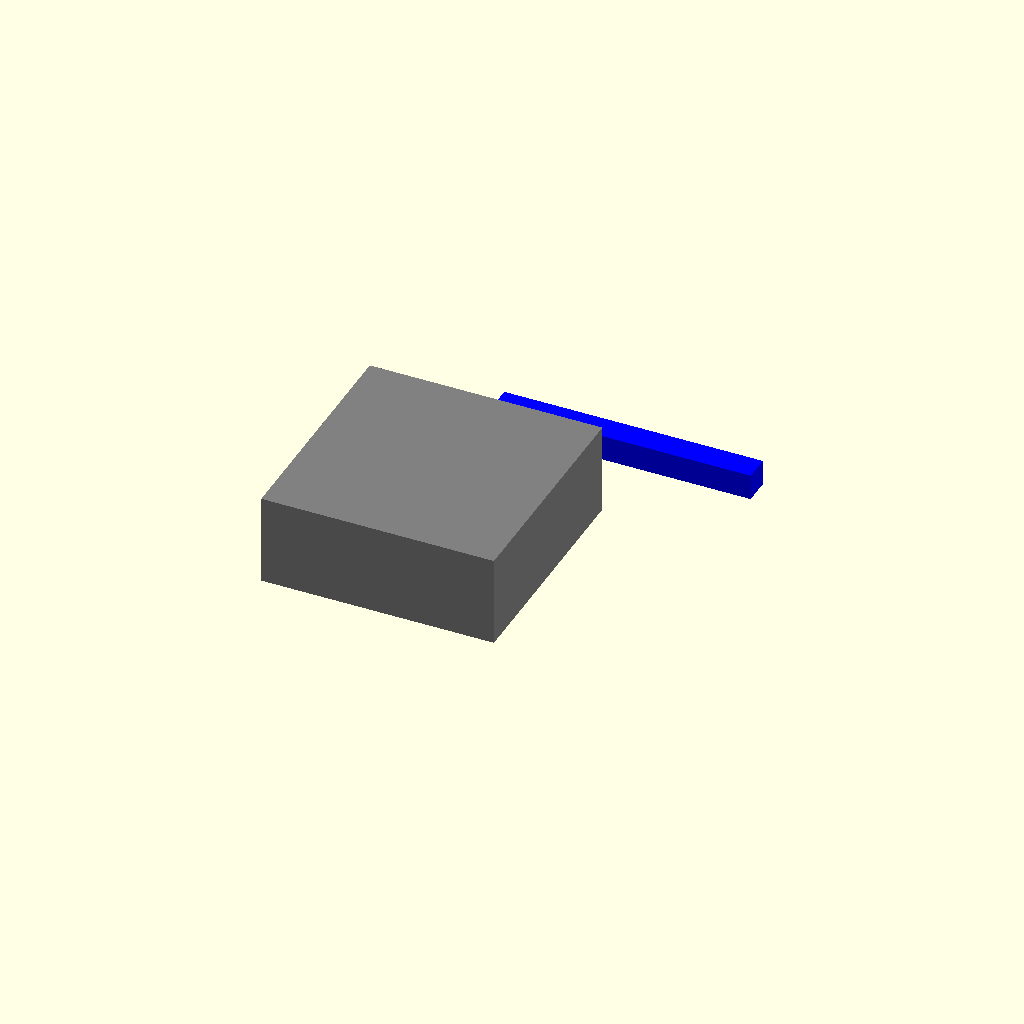
Cell 1: rendered with the file's own defaults.
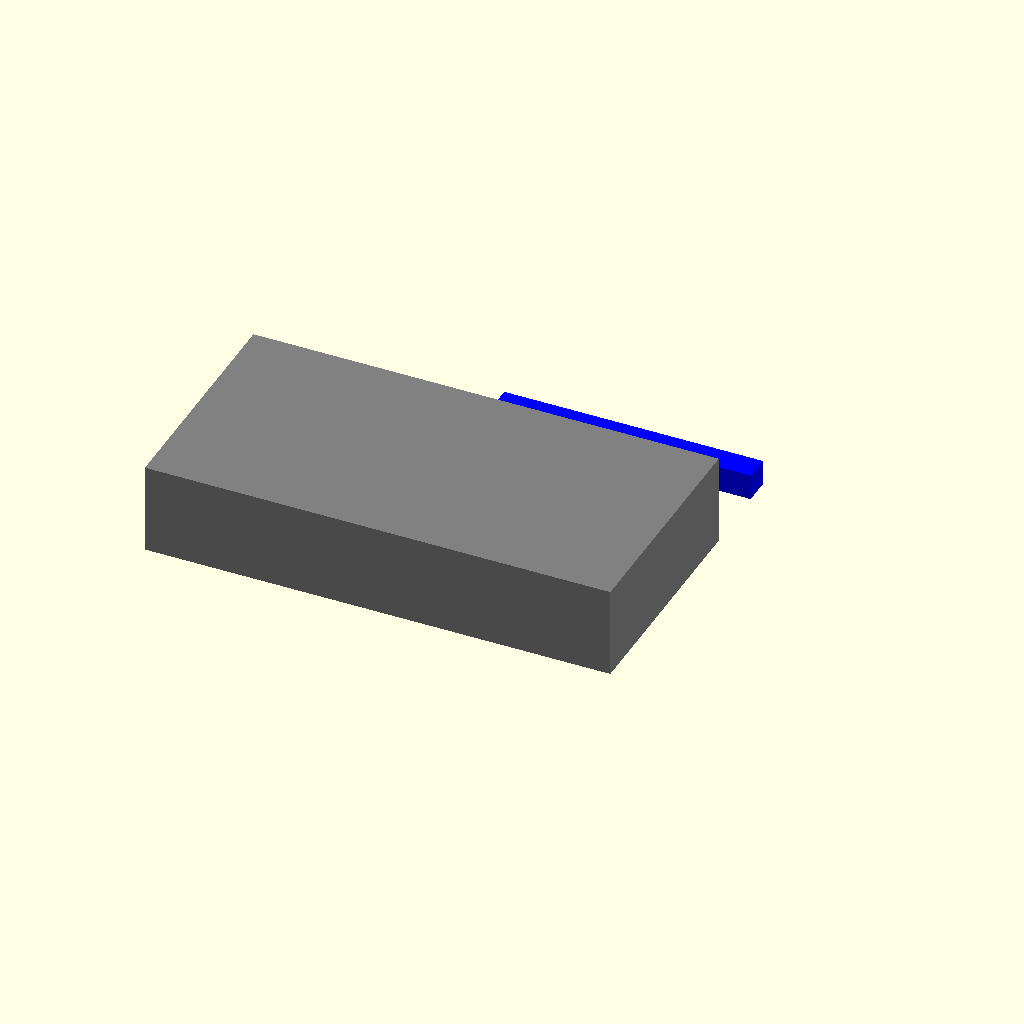
Cell 2: the same model with base_size_x = 180.
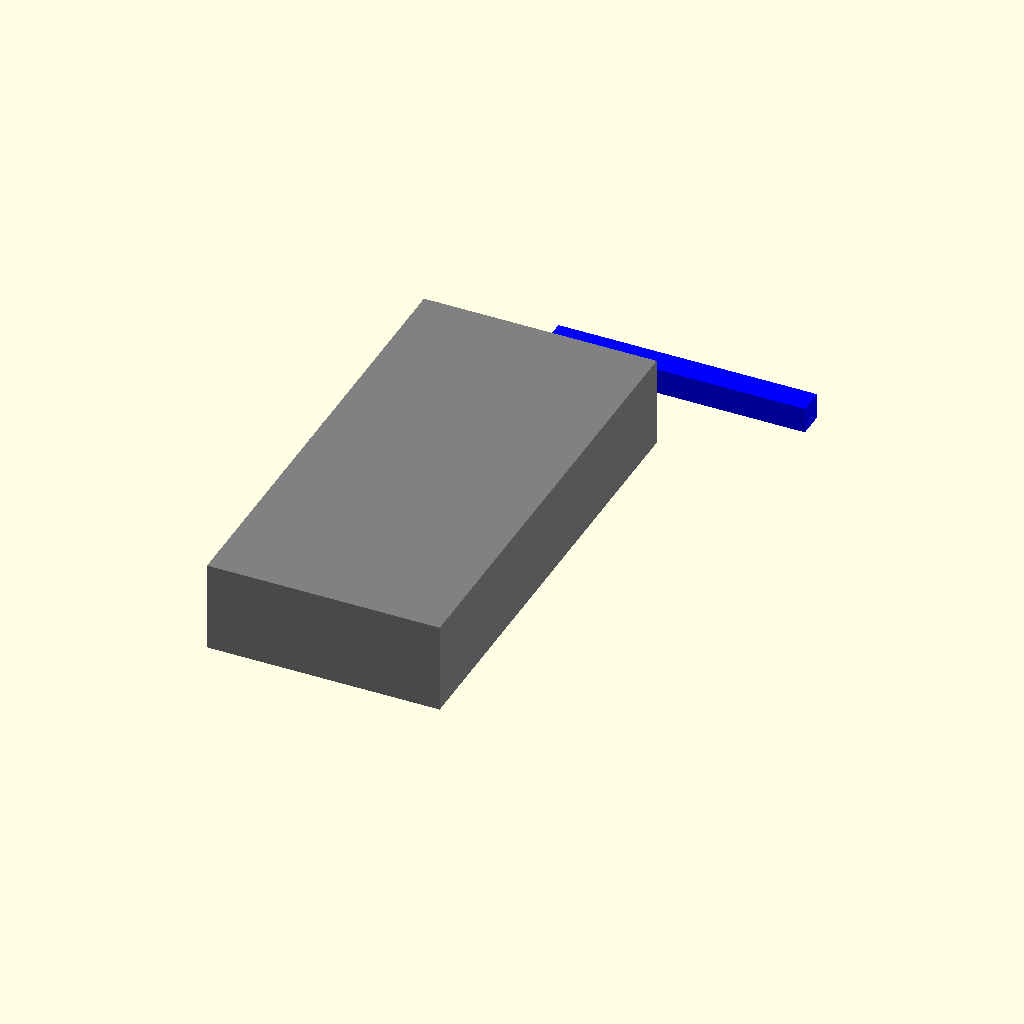
Cell 3 — base_size_y set to 180, the other parameters unchanged.
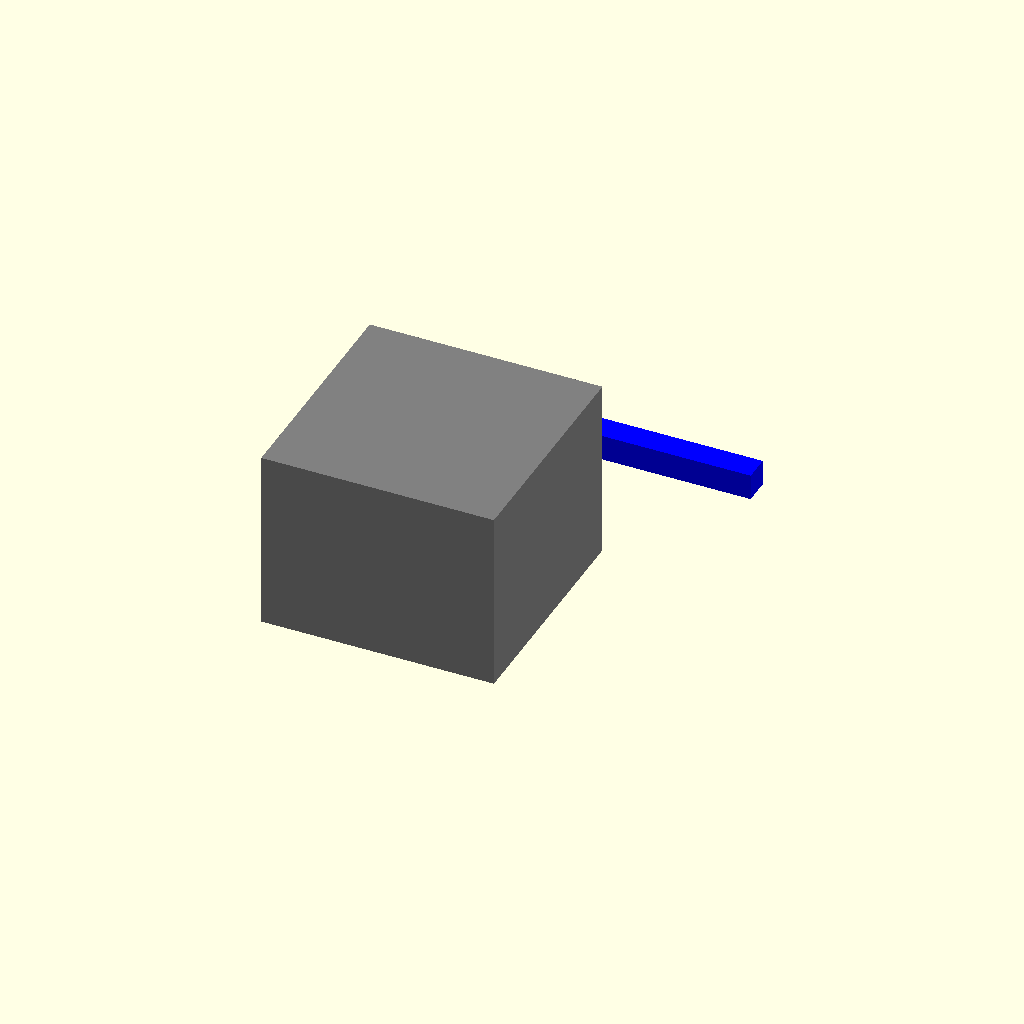
Cell 4 — base_height set to 70, the other parameters unchanged.
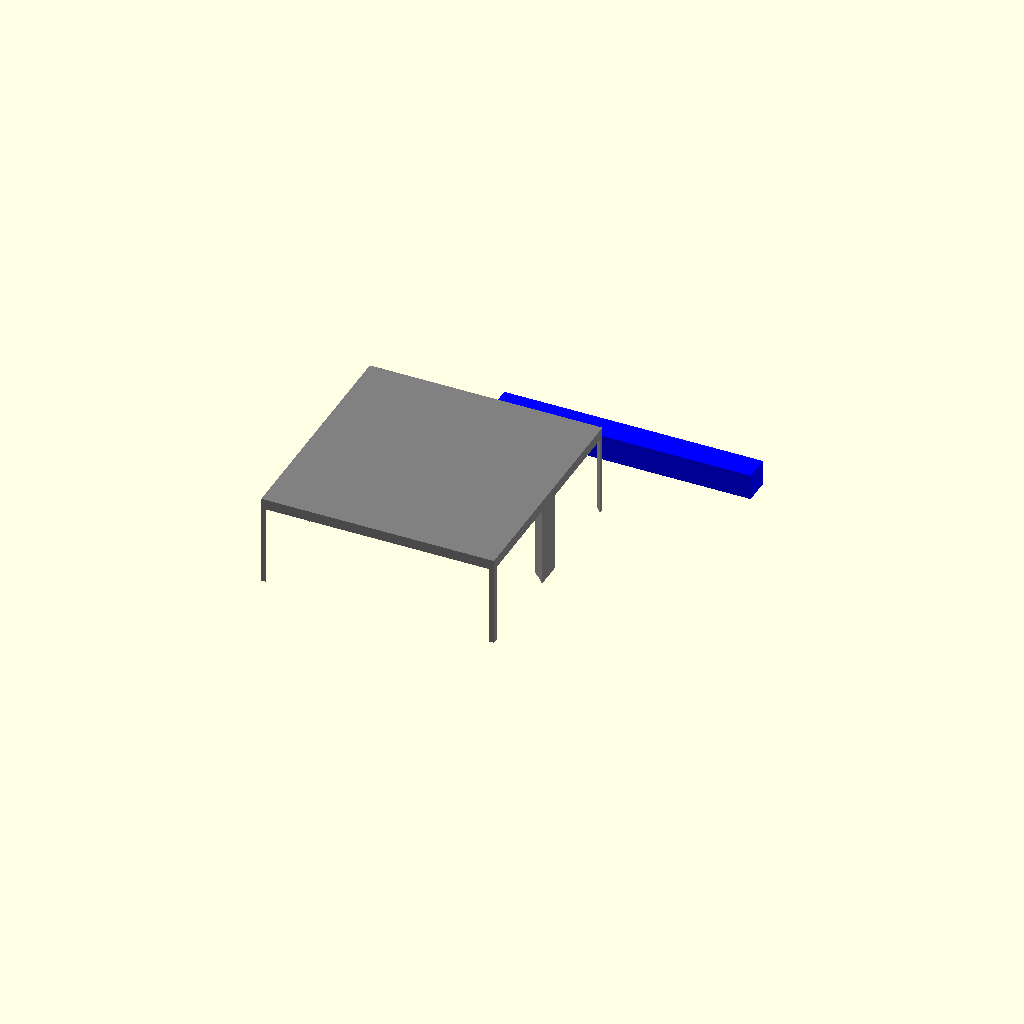
Cell 5: tube_diameter = 61 (everything else at default).
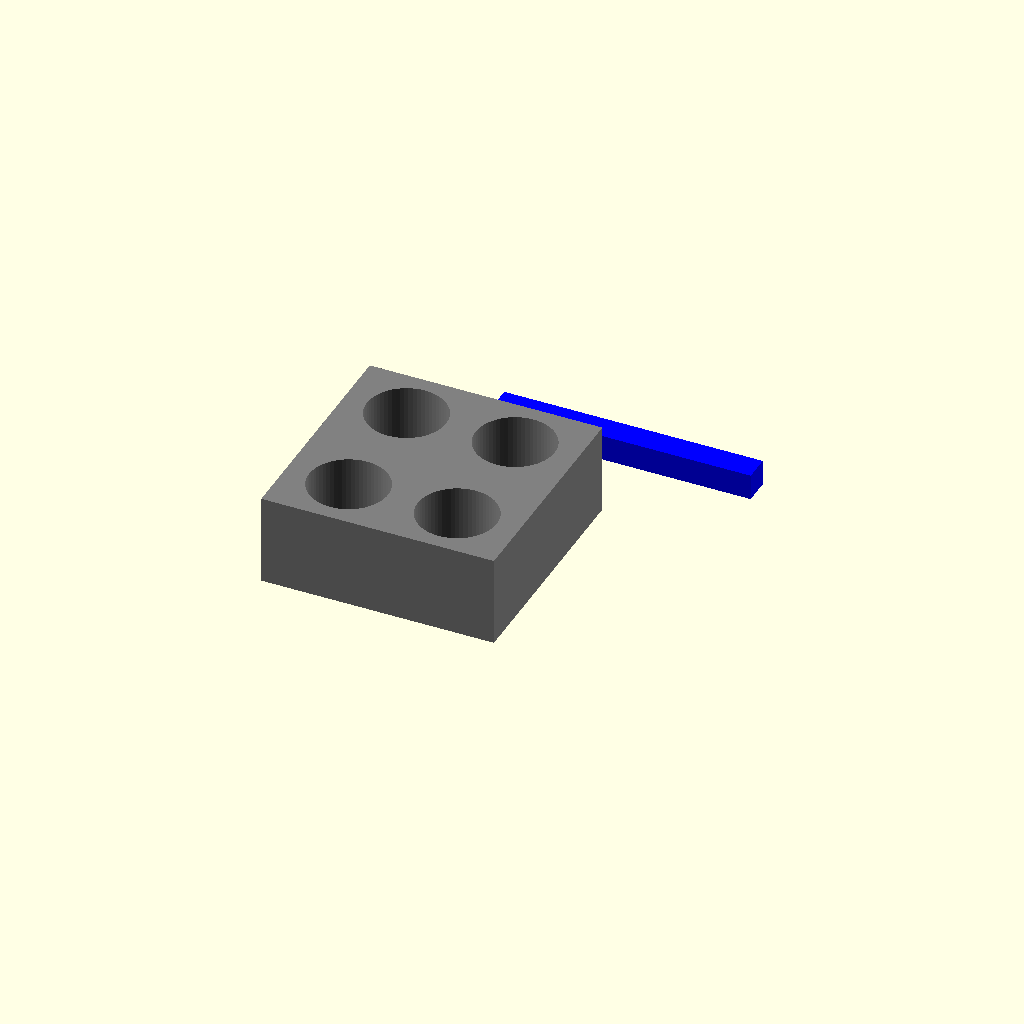
Cell 6: tube_depth = 60 (everything else at default).
All cells are drawn from one camera (rotation 55°, 0°, 25°, orthographic, colour scheme Cornfield), so only the parameter changes between them.
OpenSCAD source file bench/heldout/harness/bench/results/r4-gemma4e4b/code/gemma4_e4b-it-q4_K_M/conical_50ml_carrier_s0_a1.scad:
// --- Dimensions for Part 1: Base Block and Posts ---

// Base block dimensions
base_size_x = 90; // mm
base_size_y = 90; // mm
base_height = 35; // mm

// Tube seat dimensions
tube_diameter = 30.5; // mm
tube_depth = 30; // mm
floor_thickness = 5; // mm

// Tube seat positions (relative to center)
seat_x1 = -21; // mm
seat_x2 = 21;  // mm
seat_y1 = -24; // mm
seat_y2 = 24;  // mm

// Post dimensions
post_thickness_x = 10; // mm (X dimension)
post_width_y = 16;    // mm (Y dimension)
post_height = 160;    // mm
hole_size = 10.4;     // mm
hole_diameter = 10.4; // mm

// Post hole position (centered along X, at Z=150)
hole_z_center = 150; // mm

// --- Dimensions for Part 2: Handle ---

handle_width = 10;  // mm
handle_height = 10; // mm
handle_length = 100; // mm

// Handle placement relative to base (+Y face)
// Base max Y is 90/2 = 45. Gap of 10mm means handle starts at Y=55.
handle_gap_y = 10; // mm (Gap from +Y face of base, which is at Y=45)
handle_center_x = 0; // mm

// --- Global Settings ---
$fn = 64;

// ======================================================================
// PART 1: BASE BLOCK AND POSTS
// ======================================================================

module part1() {
    difference() {
        // 1. Base Block (Solid) - Centered on origin, Z=0 to Z=35
        cube([base_size_x, base_size_y, base_height], center = true);

        // 2. Tube Seat Cutouts (4 holes)
        // The floor is at Z = -floor_thickness/2 = -2.5 if centered on Z=0.
        // Since the base block starts at Z=-17.5 and ends at Z=17.5, the bottom face is at Z=-17.5.
        // We want a 5mm floor (Z from -17.5 to -12.5). The cut must go through this.
        // Cut starts slightly below the base bottom (-18.0) and goes deep enough.
        translate([0, 0, -base_height/2 - 1]) { // Start cutting below the lowest point of the block
            for (i = [1:4]) {
                if (i == 1) { // Seat 1: (-X, -Y)
                    // Center at Z=0 relative to the cut origin. Tube depth is 30mm.
                    translate([seat_x1, seat_y1, 0])
                        cylinder(h = tube_depth + 2, r = tube_diameter / 2); // Extend slightly past floor/base
                } else if (i == 2) { // Seat 2: (+X, -Y)
                    translate([seat_x2, seat_y1, 0])
                        cylinder(h = tube_depth + 2, r = tube_diameter / 2);
                } else if (i == 3) { // Seat 3: (-X, +Y)
                    translate([seat_x1, seat_y2, 0])
                        cylinder(h = tube_depth + 2, r = tube_diameter / 2);
                } else { // Seat 4: (+X, +Y)
                    translate([seat_x2, seat_y2, 0])
                        cylinder(h = tube_depth + 2, r = tube_diameter / 2);
                }
            }
        }

        // 3. Posts (Two posts on X ends)
        // The base block is centered at Z=0 and has height 35mm (-17.5 to 17.5).
        // Posts rise from the top face of the base (Z = 17.5) up to Z = 17.5 + 160 = 177.5.
        // Since we are centering everything on origin, the posts must be centered vertically around Z=0 for simplicity in modeling,
        // but they must sit flush on the base top (Z=17.5).

        // Post 1: Left side (-X end)
        translate([-base_size_x/2 - post_thickness_x/2, 0, base_height/2]) { // Start at Z = 17.5
            cube([post_thickness_x, post_width_y, post_height]);

            // Hole through Post 1 (along X axis)
            // The hole is centered at Z=150 relative to the base center (Z=0).
            translate([hole_diameter/2 + 0.01, 0, hole_z_center - base_height/2]) { // Adjust Z offset: 150 - 17.5 = 132.5 from post bottom
                cube([hole_size - 0.02, post_width_y + 0.02, post_height]);
            }
        }

        // Post 2: Right side (+X end)
        translate([base_size_x/2 + post_thickness_x/2, 0, base_height/2]) { // Start at Z = 17.5
            cube([post_thickness_x, post_width_y, post_height]);

            // Hole through Post 2 (along X axis)
            translate([-hole_diameter/2 - 0.01, 0, hole_z_center - base_height/2]) { // Adjust Z offset: 150 - 17.5 = 132.5 from post bottom
                cube([hole_size - 0.02, post_width_y + 0.02, post_height]);
            }
        }

    }
}


// ======================================================================
// PART 2: HANDLE
// ======================================================================

module part2() {
    // Base max Y is base_size_y / 2 = 45 mm.
    // Handle starts at Y = 45 + handle_gap_y = 55 mm.
    // The handle must be centered on X=0, and its length is 100mm (X direction).

    translate([handle_center_x, base_size_y/2 + handle_gap_y - handle_height/2, 0]) {
        cube([handle_length, handle_height, handle_width]);
    }
}


// ======================================================================
// FINAL ASSEMBLY (Rendered as two separate parts)
// ======================================================================

// Render Part 1: Base Block and Posts
color("gray") {
    part1();
}

// Render Part 2: Handle
color("blue") {
    part2();
}
Parameter table extracted from the source (name, type, default, range or options):
base_size_x: number, default 90
base_size_y: number, default 90
base_height: number, default 35
tube_diameter: number, default 30.5
tube_depth: number, default 30
floor_thickness: number, default 5
seat_x1: number, default -21
seat_x2: number, default 21
seat_y1: number, default -24
seat_y2: number, default 24
post_thickness_x: number, default 10
post_width_y: number, default 16
post_height: number, default 160
hole_size: number, default 10.4
hole_diameter: number, default 10.4
hole_z_center: number, default 150
handle_width: number, default 10
handle_height: number, default 10
handle_length: number, default 100
handle_gap_y: number, default 10
handle_center_x: number, default 0
